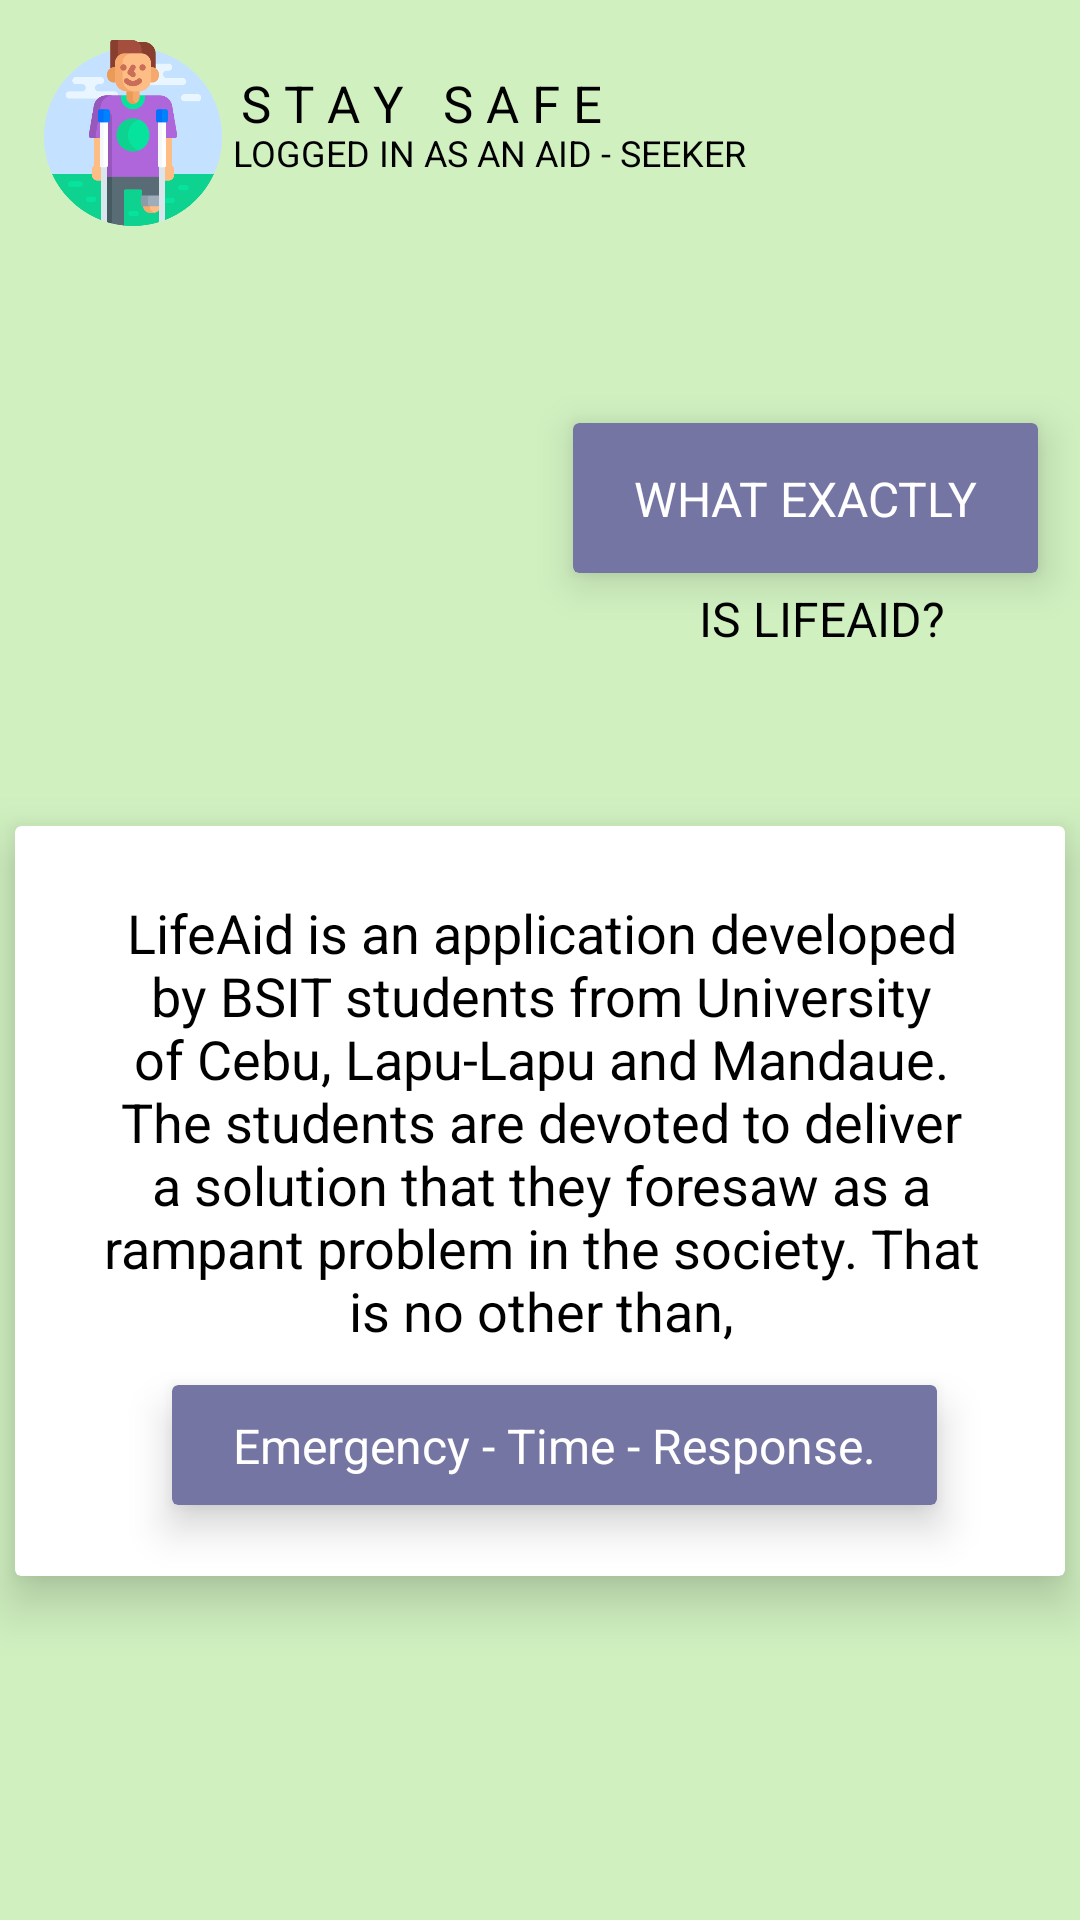

This screen was rendered from an Android layout file. Write that file and the resources it references.
<!-- AndroidManifest.xml: application theme Theme.MobileAppLifeAid -->
<!-- res/layout/activity_aid_seeker_intro1.xml -->
<?xml version="1.0" encoding="utf-8"?>
<androidx.constraintlayout.widget.ConstraintLayout xmlns:android="http://schemas.android.com/apk/res/android"
    xmlns:app="http://schemas.android.com/apk/res-auto"
    xmlns:tools="http://schemas.android.com/tools"
    android:layout_width="match_parent"
    android:layout_height="match_parent"
    tools:context=".AidSeekerIntro1"
    android:background="#D0F0C0">

    <ImageView
        android:id="@+id/imageView9"
        android:layout_width="62dp"
        android:layout_height="62dp"
        app:layout_constraintBottom_toBottomOf="parent"
        app:layout_constraintEnd_toEndOf="parent"
        app:layout_constraintHorizontal_bias="0.045"
        app:layout_constraintStart_toStartOf="parent"
        app:layout_constraintTop_toTopOf="parent"
        app:layout_constraintVertical_bias="0.023"
        app:srcCompat="@drawable/amputee" />
    <TextView
        android:id="@+id/tv_registration2"
        android:layout_width="wrap_content"
        android:layout_height="wrap_content"
        android:layout_marginStart="10dp"
        android:layout_marginTop="14dp"
        android:text="S T A Y   S A F E"
        android:textColor="@color/black"
        android:textSize="17dp"
        app:layout_constraintBottom_toBottomOf="parent"
        app:layout_constraintEnd_toEndOf="parent"
        app:layout_constraintHorizontal_bias="0.306"
        app:layout_constraintStart_toStartOf="parent"
        app:layout_constraintTop_toTopOf="parent"
        app:layout_constraintVertical_bias="0.015" />
    <TextView
        android:id="@+id/tv_registration3"
        android:layout_width="wrap_content"
        android:layout_height="wrap_content"
        android:layout_marginStart="10dp"
        android:layout_marginTop="5dp"
        android:text="LOGGED IN AS AN AID - SEEKER"
        android:textColor="@color/black"
        android:textSize="12dp"
        app:layout_constraintBottom_toBottomOf="parent"
        app:layout_constraintEnd_toEndOf="parent"
        app:layout_constraintHorizontal_bias="0.378"
        app:layout_constraintStart_toStartOf="parent"
        app:layout_constraintTop_toTopOf="parent"
        app:layout_constraintVertical_bias="0.061" />

    <ImageView
        android:id="@+id/imageView10"
        android:layout_width="197dp"
        android:layout_height="219dp"
        app:layout_constraintBottom_toBottomOf="parent"
        app:layout_constraintEnd_toEndOf="parent"
        app:layout_constraintHorizontal_bias="0.074"
        app:layout_constraintStart_toStartOf="parent"
        app:layout_constraintTop_toTopOf="parent"
        app:layout_constraintVertical_bias="0.212"
        app:srcCompat="@drawable/faq" />

    <androidx.cardview.widget.CardView
        android:layout_width="155dp"
        android:layout_height="50dp"
        app:cardBackgroundColor="#7575a3"
        app:cardElevation="8dp"
        app:layout_constraintBottom_toBottomOf="parent"
        app:layout_constraintEnd_toEndOf="parent"
        app:layout_constraintHorizontal_bias="0.932"
        app:layout_constraintStart_toStartOf="parent"
        app:layout_constraintTop_toTopOf="parent"
        app:layout_constraintVertical_bias="0.239">

        <androidx.constraintlayout.widget.ConstraintLayout
            android:layout_width="match_parent"
            android:layout_height="match_parent">

            <TextView
                android:id="@+id/tv_fbold"
                android:layout_width="wrap_content"
                android:layout_height="wrap_content"
                android:text="WHAT EXACTLY"
                android:textColor="@color/white"
                android:textSize="16dp"
                app:layout_constraintBottom_toBottomOf="parent"
                app:layout_constraintEnd_toEndOf="parent"
                app:layout_constraintStart_toStartOf="parent"
                app:layout_constraintTop_toTopOf="parent" />
        </androidx.constraintlayout.widget.ConstraintLayout>

    </androidx.cardview.widget.CardView>

    <TextView
        android:id="@+id/tv_registration5"
        android:layout_width="wrap_content"
        android:layout_height="wrap_content"
        android:layout_marginStart="10dp"
        android:layout_marginTop="14dp"
        android:text="IS LIFEAID?"
        android:textColor="@color/black"
        android:textSize="16dp"
        app:layout_constraintBottom_toBottomOf="parent"
        app:layout_constraintEnd_toEndOf="parent"
        app:layout_constraintHorizontal_bias="0.832"
        app:layout_constraintStart_toStartOf="parent"
        app:layout_constraintTop_toTopOf="parent"
        app:layout_constraintVertical_bias="0.3" />


    <androidx.cardview.widget.CardView
        android:layout_width="350dp"
        android:layout_height="250dp"
        app:cardElevation="10dp"
        app:layout_constraintBottom_toBottomOf="parent"
        app:layout_constraintEnd_toEndOf="parent"
        app:layout_constraintHorizontal_bias="0.493"
        app:layout_constraintStart_toStartOf="parent"
        app:layout_constraintTop_toTopOf="parent"
        app:layout_constraintVertical_bias="0.706">

        <androidx.constraintlayout.widget.ConstraintLayout
            android:layout_width="match_parent"
            android:layout_height="match_parent">

            <TextView
                android:id="@+id/tv_registration8"
                android:layout_width="305dp"
                android:layout_height="195dp"
                android:layout_marginEnd="3dp"
                android:gravity="center"
                android:text="LifeAid is an application developed by BSIT students from University of Cebu, Lapu-Lapu and Mandaue. The students are devoted to deliver a solution that they foresaw as a rampant problem in the society. That is no other than,"
                android:textColor="@color/black"
                android:textSize="18dp"
                app:layout_constraintBottom_toBottomOf="parent"
                app:layout_constraintEnd_toEndOf="parent"
                app:layout_constraintHorizontal_bias="0.547"
                app:layout_constraintStart_toStartOf="parent"
                app:layout_constraintTop_toTopOf="parent"
                app:layout_constraintVertical_bias="0.018" />

            <androidx.cardview.widget.CardView
                android:layout_width="255dp"
                android:layout_height="40dp"
                app:cardBackgroundColor="#7575a3"
                app:cardElevation="8dp"
                app:layout_constraintBottom_toBottomOf="parent"
                app:layout_constraintEnd_toEndOf="parent"
                app:layout_constraintHorizontal_bias="0.552"
                app:layout_constraintStart_toStartOf="parent"
                app:layout_constraintTop_toTopOf="parent"
                app:layout_constraintVertical_bias="0.887">

                <androidx.constraintlayout.widget.ConstraintLayout
                    android:layout_width="match_parent"
                    android:layout_height="match_parent">

                    <TextView
                        android:id="@+id/tv_fbold2"
                        android:layout_width="wrap_content"
                        android:layout_height="wrap_content"
                        android:text="Emergency - Time - Response."
                        android:textColor="@color/white"
                        android:textSize="16dp"
                        app:layout_constraintBottom_toBottomOf="parent"
                        app:layout_constraintEnd_toEndOf="parent"
                        app:layout_constraintStart_toStartOf="parent"
                        app:layout_constraintTop_toTopOf="parent" />
                </androidx.constraintlayout.widget.ConstraintLayout>

            </androidx.cardview.widget.CardView>
        </androidx.constraintlayout.widget.ConstraintLayout>

    </androidx.cardview.widget.CardView>

    <ImageView
        android:id="@+id/imageView33"
        android:layout_width="40dp"
        android:layout_height="50dp"
        app:layout_constraintBottom_toBottomOf="parent"
        app:layout_constraintEnd_toEndOf="parent"
        app:layout_constraintHorizontal_bias="0.498"
        app:layout_constraintStart_toStartOf="parent"
        app:layout_constraintTop_toTopOf="parent"
        app:layout_constraintVertical_bias="0.928"
        app:srcCompat="@drawable/next" />


</androidx.constraintlayout.widget.ConstraintLayout>
<!-- resources referenced by this layout -->
<resources>
  <!-- drawable amputee: png bitmap (drawable, 29880 bytes) -->
  <style name="Theme.MobileAppLifeAid" parent="Theme.MaterialComponents.DayNight.NoActionBar">
          
          <item name="colorPrimary">@color/purple_500</item>
          <item name="colorPrimaryVariant">@color/purple_700</item>
          <item name="colorOnPrimary">@color/white</item>
          
          <item name="colorSecondary">@color/teal_200</item>
          <item name="colorSecondaryVariant">@color/teal_700</item>
          <item name="colorOnSecondary">@color/black</item>
          
          <item name="android:statusBarColor">?attr/colorPrimaryVariant</item>
          
      </style>
  <!-- not gathered from this repository: default colours our renderer supplied (Android Studio template values) -->
  <color name="purple_500">#FF6200EE</color>
  <color name="purple_700">#FF3700B3</color>
  <color name="teal_200">#FF03DAC5</color>
  <color name="teal_700">#FF018786</color>
  <color name="black">#FF000000</color>
  <color name="white">#FFFFFFFF</color>
</resources>
